Run: headless pygame with SDL's dummy video driver; simulated clock (each Clock.tick advances the game by its frame time, no real sleeping); random seed 0; keys injected as events and as key.get_pressed() state; no mouse input.
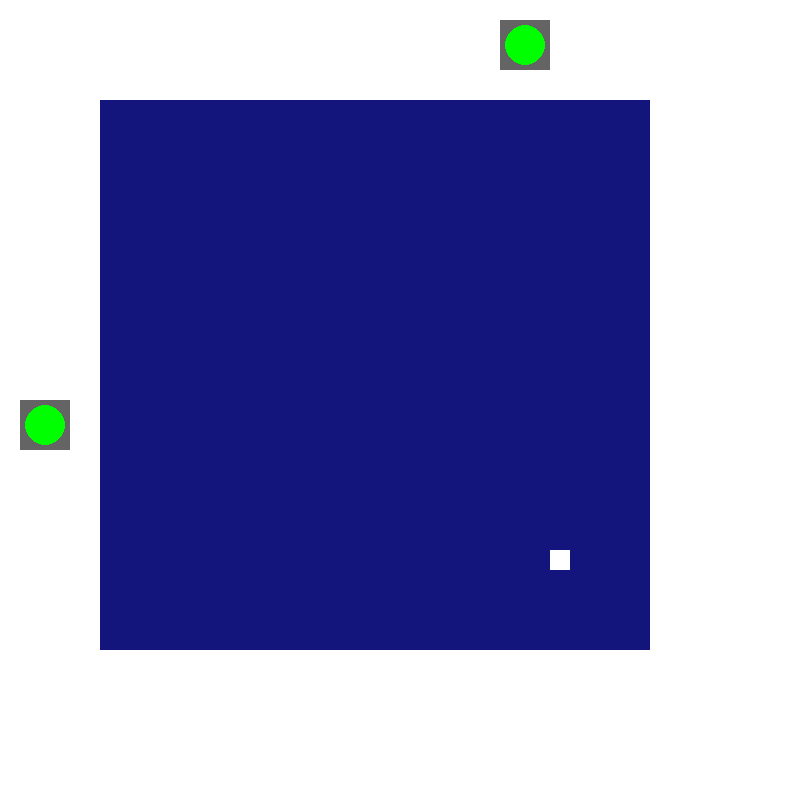
Frame 1 of 4 · flips 1–60 · no input
Frame 2 of 4 · flips 61–180 · tapped SPACE, RETURN · held RIGHT (→), D · screen unchanged from frame 1, image omitted
Frame 3 of 4 · flips 181–300 · held DOWN (↓), S · screen unchanged from frame 2, image omitted
Frame 4 of 4 · flips 301–420 · held LEFT (←), A, UP (↑), W · screen unchanged from frame 3, image omitted

The pygame program that drew these frames:

import pygame

pygame.init()

screen = pygame.display.set_mode([800,800])

running = True

class Boat:
    def __init__(self,rectSize,startPos,Bscreen,Bscolor,atualPos = 0):
        self.rectSize = rectSize
        self.startPos = startPos
        self.atualPos = startPos
        self.screen = Bscreen
        self.color = Bscolor
    def drawBoat(self):
        pygame.draw.rect(self.screen,self.color,(self.startPos[0],self.startPos[1],self.rectSize[0],self.rectSize[1]))
    

barco = Boat((20,20),(550,550),screen,(255,255,255))

while running:
    for event in pygame.event.get():
        if event.type == pygame.QUIT:
            running = False

    screen.fill((255,255,255))
    rectSize = 50
    screenWidth = screen.get_width()

    pygame.draw.rect(screen,(20,20,125),(int(screenWidth/2) - 300,int(screenWidth/2) - 300,rectSize*11,rectSize*11))
    pygame.draw.rect(screen,(100,100,100),(500,20,rectSize,rectSize))
    pygame.draw.rect(screen,(100,100,100),(20,400,rectSize,rectSize))
    pygame.draw.circle(screen,(0,255,0),(20+rectSize/2,400+rectSize/2),20)
    pygame.draw.circle(screen,(0,255,0),(500+rectSize/2,20+rectSize/2),20)
    barco.drawBoat()

    pygame.display.flip()

pygame.quit()
